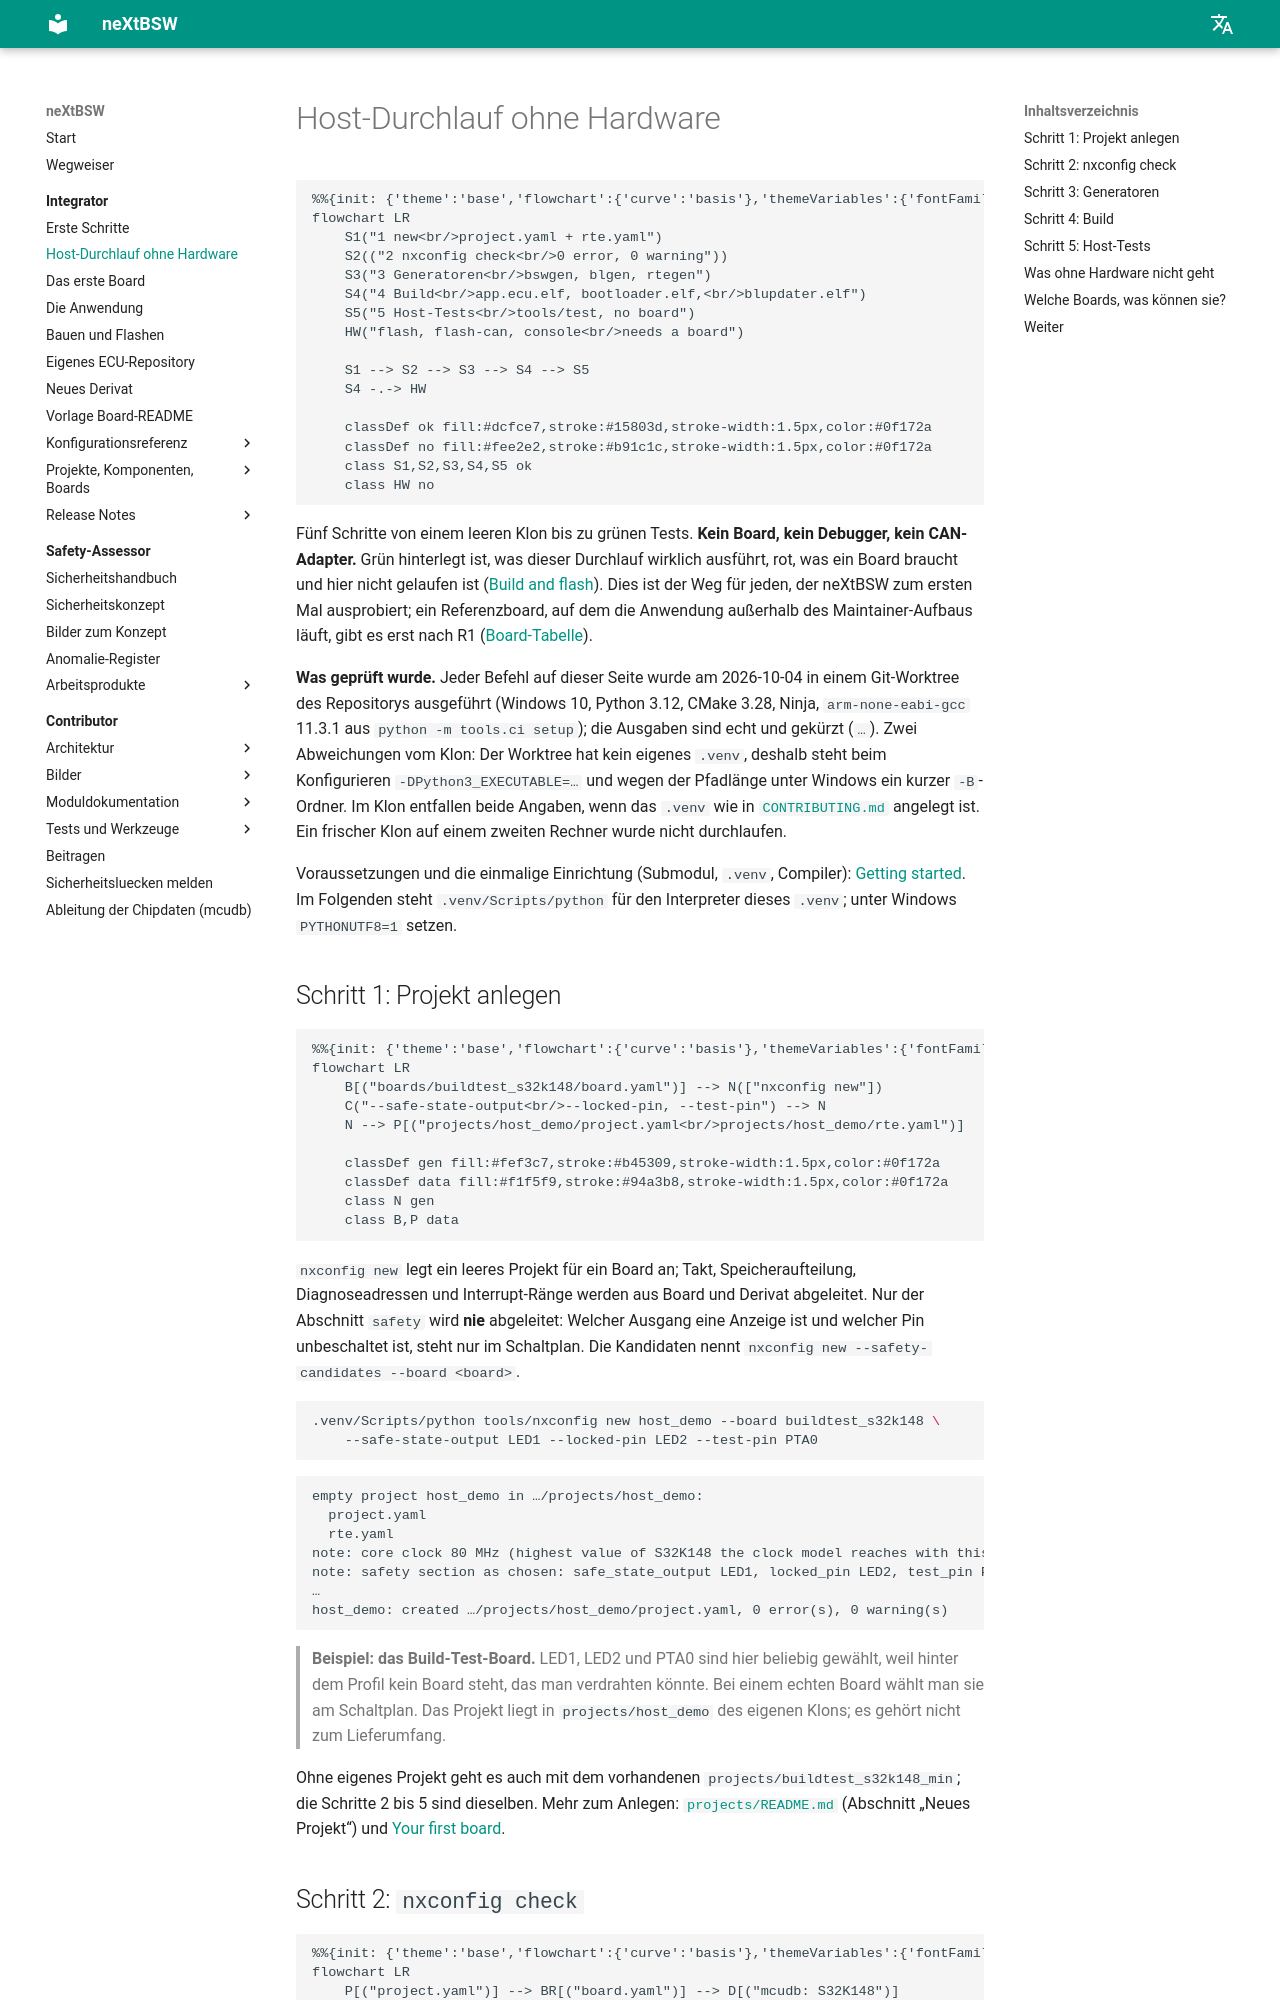

repository: danielsimonreinhardt/neXtBSW · page: 1.0.0/doc/guide/host-durchlauf/index.html · generator: mkdocs

<!-- SPDX-License-Identifier: Apache-2.0 -->

# Host-Durchlauf ohne Hardware

```mermaid
%%{init: {'theme':'base','flowchart':{'curve':'basis'},'themeVariables':{'fontFamily':'Segoe UI, Helvetica, Arial, sans-serif','fontSize':'14px','background':'#ffffff','primaryColor':'#ffffff','primaryBorderColor':'#64748b','primaryTextColor':'#0f172a','lineColor':'#475569','edgeLabelBackground':'#ffffff','tertiaryColor':'#f8fafc','clusterBkg':'#f8fafc','clusterBorder':'#cbd5e1'}}}%%
flowchart LR
    S1("1 new<br/>project.yaml + rte.yaml")
    S2(("2 nxconfig check<br/>0 error, 0 warning"))
    S3("3 Generatoren<br/>bswgen, blgen, rtegen")
    S4("4 Build<br/>app.ecu.elf, bootloader.elf,<br/>blupdater.elf")
    S5("5 Host-Tests<br/>tools/test, no board")
    HW("flash, flash-can, console<br/>needs a board")

    S1 --> S2 --> S3 --> S4 --> S5
    S4 -.-> HW

    classDef ok fill:#dcfce7,stroke:#15803d,stroke-width:1.5px,color:#0f172a
    classDef no fill:#fee2e2,stroke:#b91c1c,stroke-width:1.5px,color:#0f172a
    class S1,S2,S3,S4,S5 ok
    class HW no
```

Fünf Schritte von einem leeren Klon bis zu grünen Tests. **Kein Board, kein Debugger, kein CAN-Adapter.** Grün hinterlegt
ist, was dieser Durchlauf wirklich ausführt, rot, was ein Board braucht und hier nicht gelaufen ist
([Build and flash](build-and-flash.md#step-7-flash)). Dies ist der Weg für jeden, der neXtBSW zum ersten Mal ausprobiert;
ein Referenzboard, auf dem die Anwendung außerhalb des Maintainer-Aufbaus läuft, gibt es erst nach R1
([Board-Tabelle](#welche-boards-was-können-sie)).

**Was geprüft wurde.** Jeder Befehl auf dieser Seite wurde am 2026-10-04 in einem Git-Worktree des Repositorys
ausgeführt (Windows 10, Python 3.12, CMake 3.28, Ninja, `arm-none-eabi-gcc` 11.3.1 aus `python -m tools.ci setup`); die
Ausgaben sind echt und gekürzt (`…`). Zwei Abweichungen vom Klon: Der Worktree hat kein eigenes `.venv`, deshalb steht
beim Konfigurieren `-DPython3_EXECUTABLE=…` und wegen der Pfadlänge unter Windows ein kurzer `-B`-Ordner. Im Klon
entfallen beide Angaben, wenn das `.venv` wie in [`CONTRIBUTING.md`](../../CONTRIBUTING.md#get-set-up) angelegt ist.
Ein frischer Klon auf einem zweiten Rechner wurde nicht durchlaufen.

Voraussetzungen und die einmalige Einrichtung (Submodul, `.venv`, Compiler): [Getting started](getting-started.md#before-you-start).
Im Folgenden steht `.venv/Scripts/python` für den Interpreter dieses `.venv`; unter Windows `PYTHONUTF8=1` setzen.
